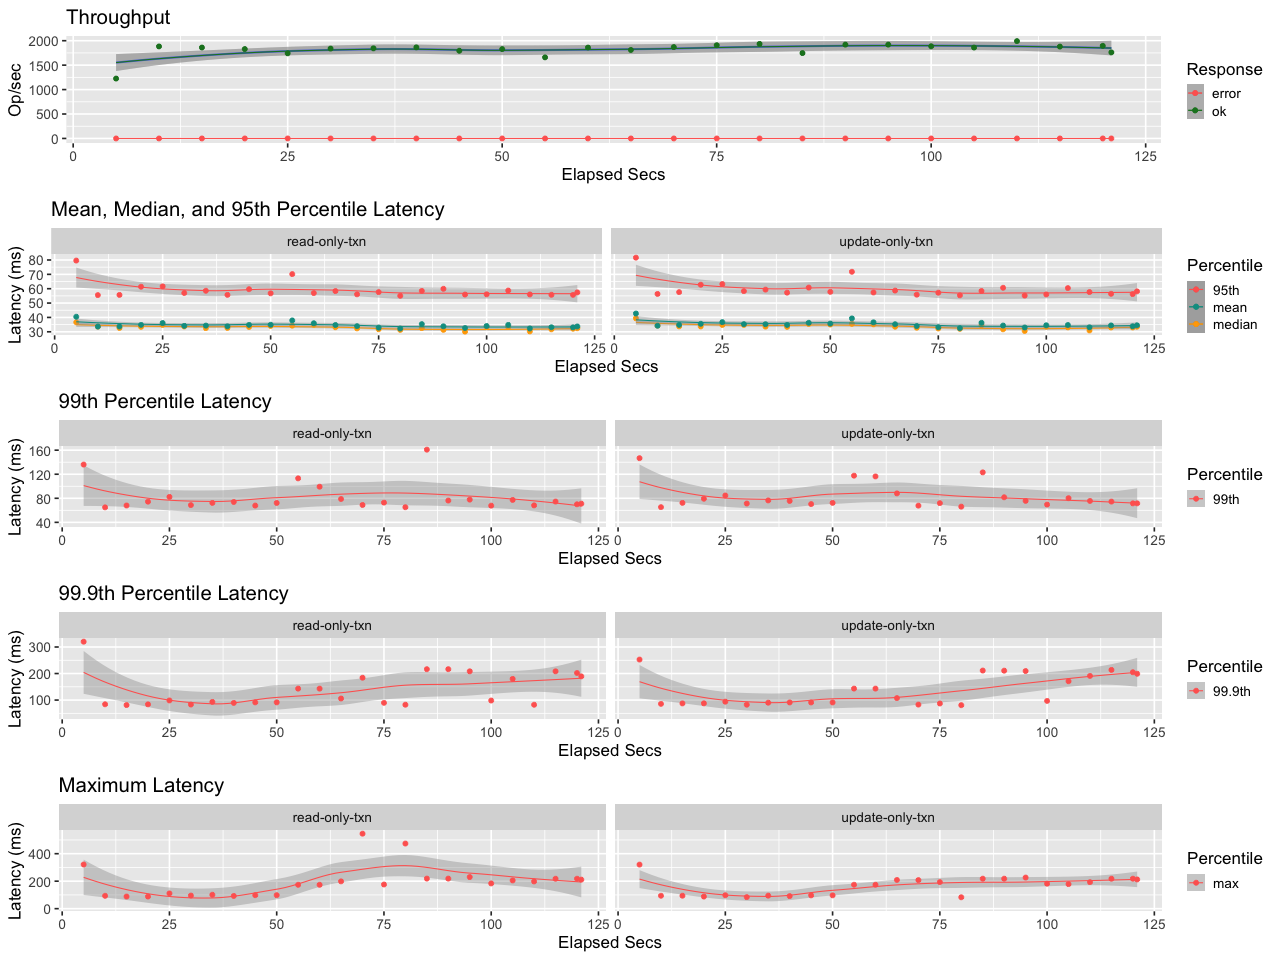

The file beside this chart, header and first rows:
elapsed, window, total, successful, failed
5, 5, 6127, 6127, 0
10, 5, 9417, 9417, 0
15, 5.002, 9303, 9303, 0
20, 4.998, 9143, 9143, 0
25, 4.999, 8710, 8710, 0
30, 5, 9193, 9193, 0
35, 5.001, 9221, 9221, 0
40, 4.998, 9317, 9317, 0
45, 5.003, 8976, 8976, 0
50, 5, 9141, 9141, 0
55, 4.996, 8294, 8294, 0
60, 5.001, 9301, 9301, 0
65, 5, 9052, 9052, 0
70.01, 5.006, 9358, 9358, 0
75.01, 5.003, 9544, 9544, 0
80, 4.99, 9658, 9658, 0
85, 5.001, 8734, 8734, 0
90, 5.001, 9600, 9600, 0
95, 4.998, 9597, 9597, 0
100, 5.001, 9435, 9435, 0
105, 5, 9300, 9300, 0
110, 5, 9959, 9959, 0
115, 5, 9396, 9396, 0
120, 5.001, 9477, 9477, 0
121, 0.9998, 1761, 1761, 0
